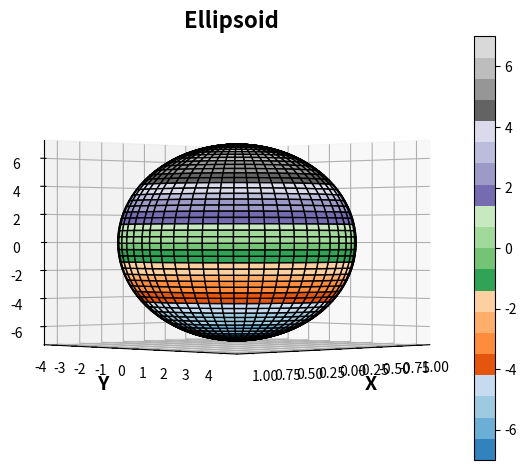

This chart was generated by the following Python code:

import numpy as np
import matplotlib.pyplot as plt
import mpl_toolkits.mplot3d as Axes3d
from matplotlib import cm

# Parametrization
t = np.linspace(0 * np.pi, 2 * np.pi, 200)
s = np.linspace(0 * np.pi, 1 * np.pi, 200)
t, s = np.meshgrid(t, s)

##sphere
#x0, y0, z0, r = [0, 0, 0, 1]
#x = x0 + r * np.cos(t)*np.sin(s)
#y = y0 + r * np.sin(t)*np.sin(s)
#z = z0 + r * np.cos(s)

#ellipsoid
a, b, c, x0, y0, z0, = [1, 4, 7, 0, 0, 0]
x = x0+(a * np.cos(t)*np.sin(s))
y = y0+(b * np.sin(t)*np.sin(s))
z = z0+(c * np.cos(s))

def plotter(E, A):
    #plt.contour(x, y, z, 15) # projected points of surface at z=0 plane
    fig = plt.figure('Plot and Contour plot') #fig category
    ax = fig.add_subplot(111, projection='3d')
    setAxes(fig, ax, E, A) # fig axes from E, A point of view
    plt.show()

def setAxes(fig, ax, E, A):
    #cmap = gist_stern, tab20c, PuBuGn, tab20, terrain, gnuplot, viridis, cubehelix, Dark2, flag, Accent, hsv | edgecolor = k, p, r, q
    ax.set_xlabel('X', fontweight = 'bold', fontsize = 14)
    ax.set_ylabel('Y', fontweight = 'bold', fontsize = 14)
    ax.set_zlabel('Z', fontweight = 'bold', fontsize = 14)
    #ax.set_title('Sphere: x^2 + y^2 + z^2 = r^2', fontweight = 'bold', fontsize = 16)
    ax.set_title('Ellipsoid', fontweight = 'bold', fontsize = 16)
    ax.view_init(elev=E, azim=A)
    h = ax.plot_surface(x, y, z, cmap = cm.tab20c, edgecolor = 'k')
    fig.colorbar(h)
    fig.tight_layout()
    #a = plt.gca()
    #plt.axis('off')
plotter(0, 45)

